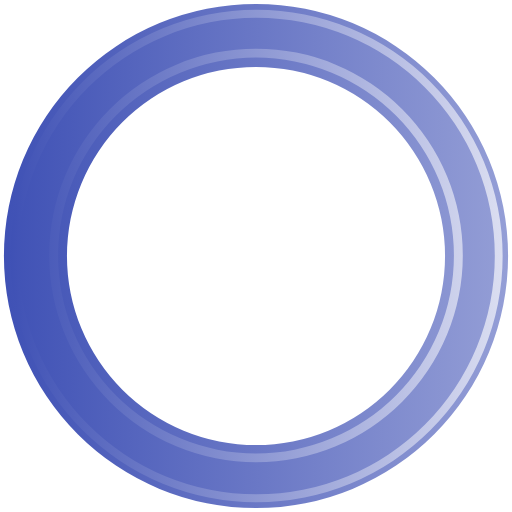
t = 0.00 s
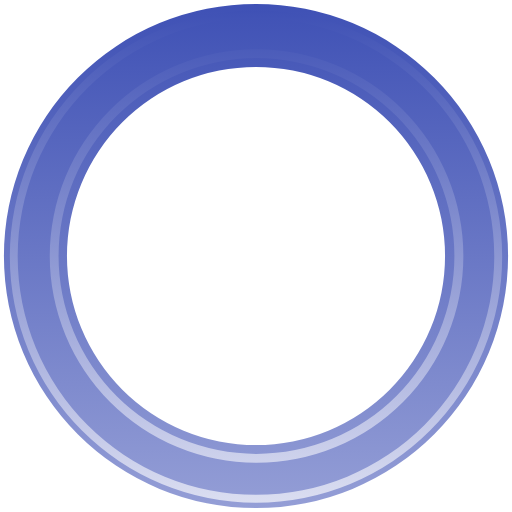
t = 0.25 s
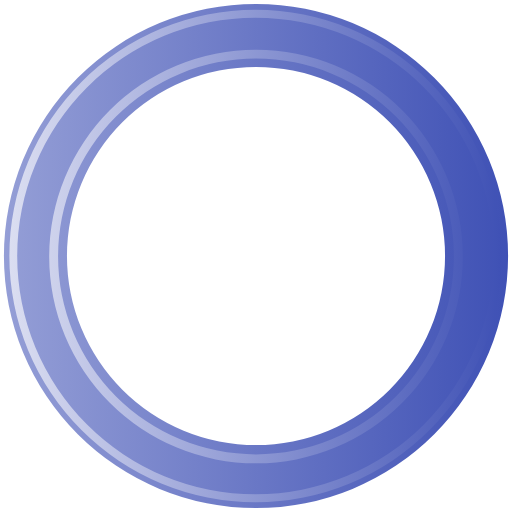
t = 0.50 s
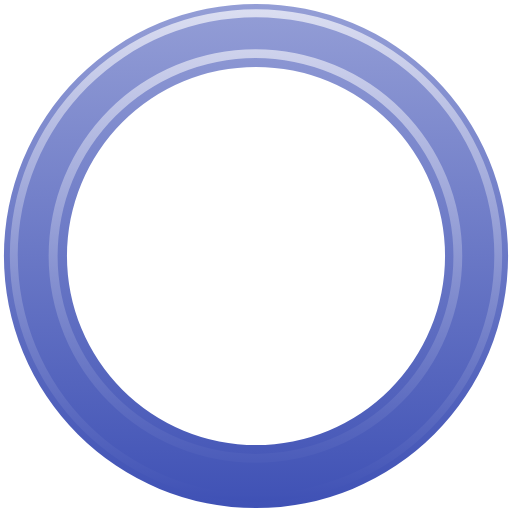
t = 0.75 s

The animated SVG that drew these frames (rendered in a browser with its animation timeline set to each time). Animation: 1 SMIL element (animateTransform=1); one cycle of 1.00 s, repeats indefinitely.

<?xml version="1.0" encoding="UTF-8" standalone="no"?><svg xmlns:svg="http://www.w3.org/2000/svg" xmlns="http://www.w3.org/2000/svg" xmlns:xlink="http://www.w3.org/1999/xlink" version="1.0" width="64px" height="64px" viewBox="0 0 128 128" xml:space="preserve"><g><linearGradient id="linear-gradient"><stop offset="0%" stop-color="#3f51b5" fill-opacity="1"/><stop offset="100%" stop-color="#949ed6" fill-opacity="0.56"/></linearGradient><linearGradient id="linear-gradient2"><stop offset="0%" stop-color="#3f51b5" fill-opacity="1"/><stop offset="100%" stop-color="#dbdef1" fill-opacity="0.19"/></linearGradient><path d="M64 .98A63.02 63.02 0 1 1 .98 64 63.02 63.02 0 0 1 64 .98zm0 15.76A47.26 47.26 0 1 1 16.74 64 47.26 47.26 0 0 1 64 16.74z" fill-rule="evenodd" fill="url(#linear-gradient)"/><path d="M64.12 125.54A61.54 61.54 0 1 1 125.66 64a61.54 61.54 0 0 1-61.54 61.54zm0-121.1A59.57 59.57 0 1 0 123.7 64 59.57 59.57 0 0 0 64.1 4.43zM64 115.56a51.7 51.7 0 1 1 51.7-51.7 51.7 51.7 0 0 1-51.7 51.7zM64 14.4a49.48 49.48 0 1 0 49.48 49.48A49.48 49.48 0 0 0 64 14.4z" fill-rule="evenodd" fill="url(#linear-gradient2)"/><animateTransform attributeName="transform" type="rotate" from="0 64 64" to="360 64 64" dur="1000ms" repeatCount="indefinite"></animateTransform></g></svg>